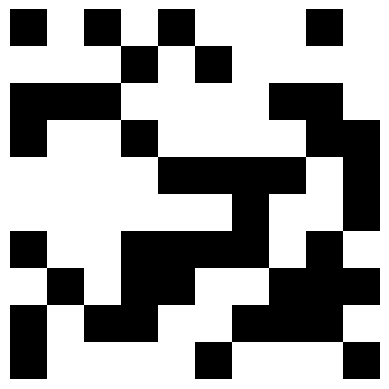

Source code (Python):
import matplotlib.pyplot as plt
import matplotlib.animation as animation
import numpy as np

# Create a 2D list or array
rows, cols = 10, 10  # Dimensions of the grid
grid = np.random.randint(0, 2, size=(rows, cols))  # Random binary grid (0s and 1s)

# Function to update the grid for animation
def update_grid(frame, grid, img):
    # Example: Randomly toggle values between 0 and 1
    new_grid = np.random.randint(0, 2, size=grid.shape)
    img.set_array(new_grid)  # Update the image data
    return [img]

# Create the figure and axis
fig, ax = plt.subplots()
img = ax.imshow(grid, cmap="binary")  # Initial display of the grid
ax.axis("off")  # Hide axis

# Create the animation
ani = animation.FuncAnimation(
    fig,
    update_grid,
    fargs=(grid, img),
    frames=100,  # Number of frames
    interval=200,  # Time between frames in milliseconds
    blit=True  # Only re-draw the parts that have changed
)

# Display the animation
plt.show()
